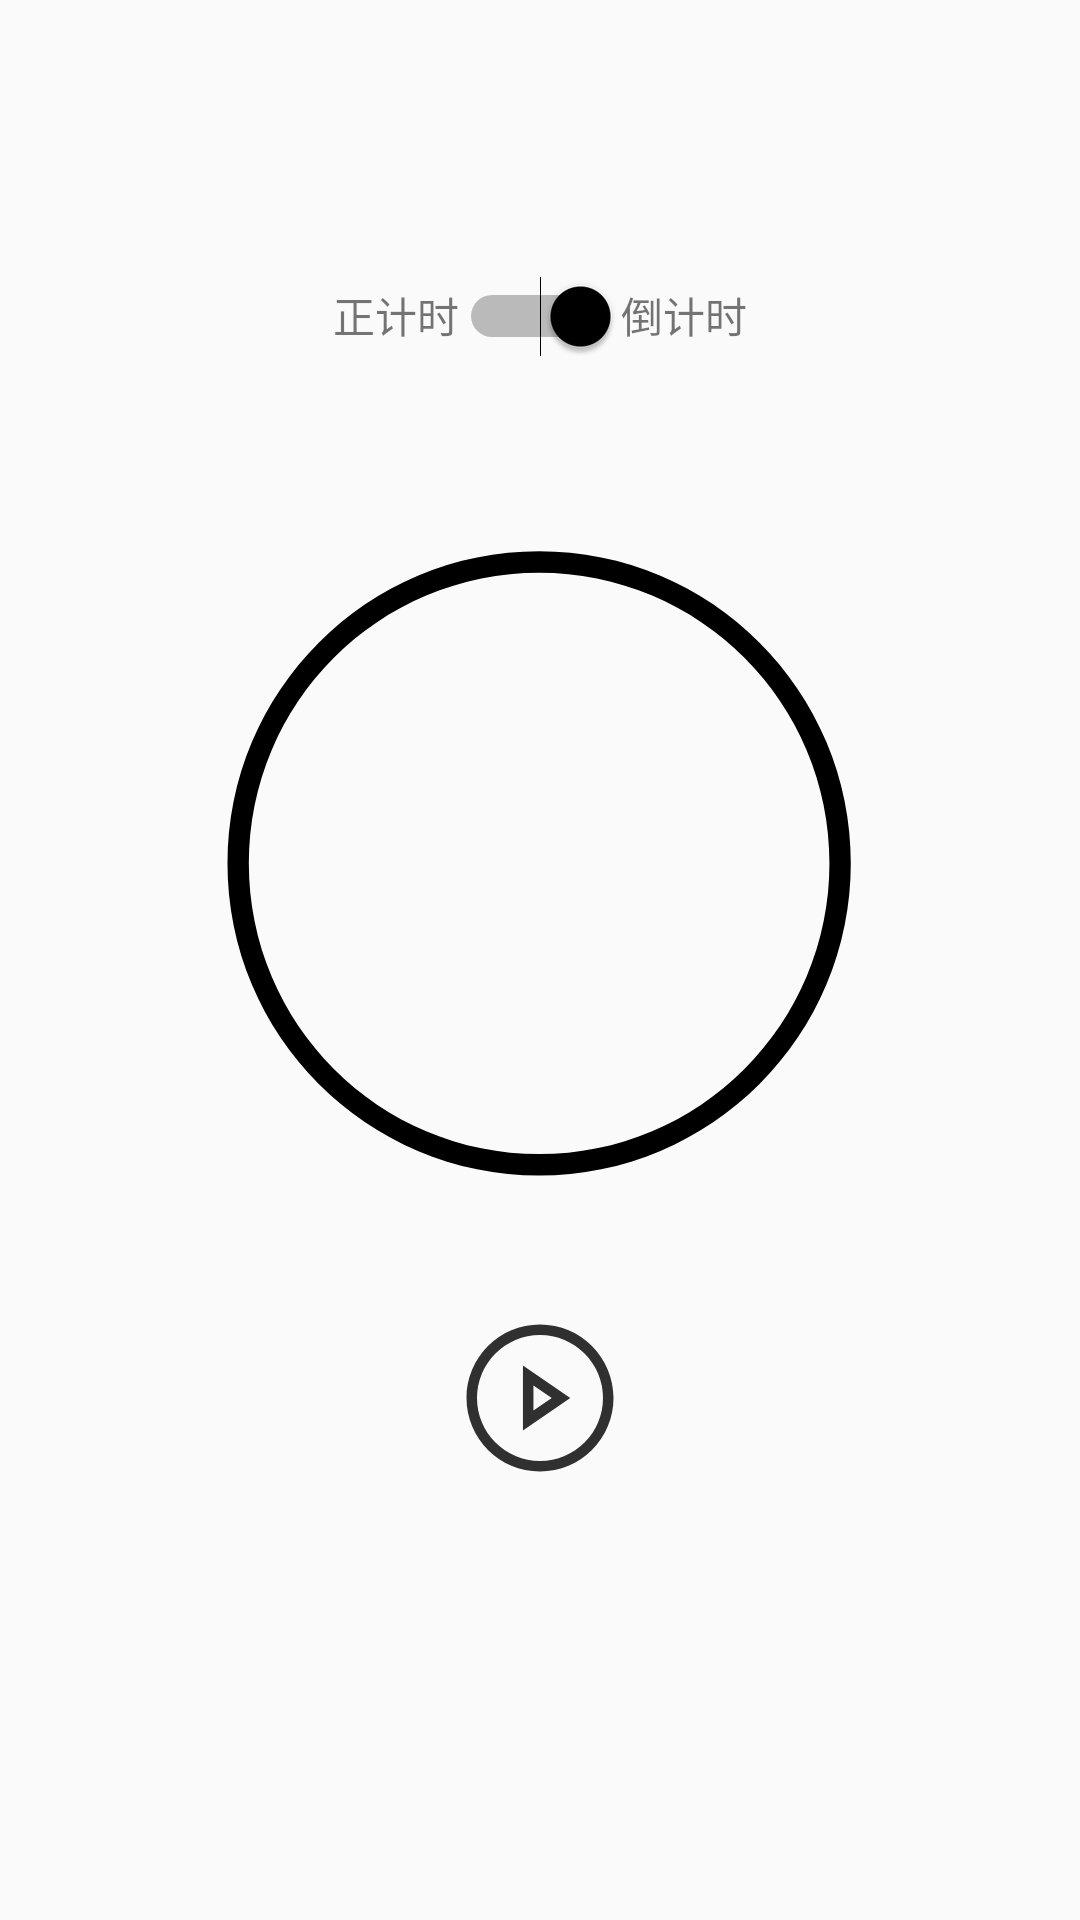

This screen was rendered from an Android layout file. Write that file and the resources it references.
<!-- AndroidManifest.xml: application theme AppTheme -->
<!-- res/layout/count_d_fragment.xml -->
<?xml version="1.0" encoding="utf-8"?>
<layout xmlns:android="http://schemas.android.com/apk/res/android"
    xmlns:app="http://schemas.android.com/apk/res-auto"
    xmlns:tools="http://schemas.android.com/tools">

    <data>
        <variable
            name="data"
            type="com.example.xiaomi.ui.clock.CountDViewModel" />
    </data>

    <androidx.constraintlayout.widget.ConstraintLayout
        android:layout_width="match_parent"
        android:layout_height="match_parent"
        tools:context=".ui.clock.ClockFragment">

        <ImageView
            android:id="@+id/cdPause"
            android:layout_width="wrap_content"
            android:layout_height="wrap_content"
            android:src="@drawable/ic_pause"
            app:layout_constraintBottom_toBottomOf="parent"
            app:layout_constraintEnd_toEndOf="parent"
            android:visibility="invisible"
            app:layout_constraintHorizontal_bias="0.75"
            app:layout_constraintStart_toStartOf="parent"
            app:layout_constraintTop_toTopOf="parent"
            app:layout_constraintVertical_bias="0.75" />
        <ImageView
            android:id="@+id/cdStart"
            android:layout_width="wrap_content"
            android:layout_height="wrap_content"
            android:src="@drawable/ic_start"
            app:layout_constraintBottom_toBottomOf="parent"
            app:layout_constraintEnd_toEndOf="parent"
            app:layout_constraintHorizontal_bias="0.5"
            app:layout_constraintStart_toStartOf="parent"
            app:layout_constraintTop_toTopOf="parent"
            app:layout_constraintVertical_bias="0.75" />
        <ImageView
            android:id="@+id/cdRestart"
            android:layout_width="wrap_content"
            android:layout_height="wrap_content"
            android:src="@drawable/ic_end"
            app:layout_constraintBottom_toBottomOf="parent"
            app:layout_constraintEnd_toEndOf="parent"
            android:visibility="invisible"
            app:layout_constraintHorizontal_bias="0.25"
            app:layout_constraintStart_toStartOf="parent"
            app:layout_constraintTop_toTopOf="parent"
            app:layout_constraintVertical_bias="0.75" />

        <LinearLayout
            android:id="@+id/linearLayout"
            android:layout_width="wrap_content"
            android:layout_height="wrap_content"
            android:orientation="horizontal"
            app:layout_constraintBottom_toBottomOf="parent"
            app:layout_constraintEnd_toEndOf="parent"
            app:layout_constraintStart_toStartOf="parent"
            app:layout_constraintTop_toTopOf="parent"
            app:layout_constraintVertical_bias="0.15">

            <TextView
                android:layout_width="wrap_content"
                android:layout_height="wrap_content"
                android:text="正计时"></TextView>

            <Switch
                android:id="@+id/cDSwitch"
                android:checked="true"
                android:layout_width="wrap_content"
                android:layout_height="wrap_content"></Switch>

            <TextView
                android:layout_width="wrap_content"
                android:layout_height="wrap_content"
                android:text="倒计时"></TextView>
        </LinearLayout>

        <androidx.constraintlayout.widget.ConstraintLayout
            android:id="@+id/constraintLayout"
            android:layout_width="0dp"
            android:layout_height="0dp"
            android:background="@drawable/ic_circle"
            app:layout_constraintBottom_toBottomOf="parent"
            app:layout_constraintDimensionRatio="H,1:1"
            app:layout_constraintEnd_toEndOf="parent"
            app:layout_constraintStart_toStartOf="parent"
            app:layout_constraintTop_toTopOf="parent"
            app:layout_constraintVertical_bias="0.42"
            app:layout_constraintWidth_percent="0.66">

            <TextView
                android:id="@+id/textView10"
                android:layout_width="wrap_content"
                android:layout_height="wrap_content"
                android:textColor="#000000"
                android:text="@{data.getClockTime()}"
                android:textSize="30sp"
                app:layout_constraintBottom_toBottomOf="parent"
                app:layout_constraintEnd_toEndOf="parent"
                app:layout_constraintStart_toStartOf="parent"
                app:layout_constraintTop_toTopOf="parent" />
        </androidx.constraintlayout.widget.ConstraintLayout>

    </androidx.constraintlayout.widget.ConstraintLayout>
</layout>
<!-- resources referenced by this layout -->
<resources>
  <!-- drawable ic_end (drawable) -->
  <vector android:height="56dp" android:viewportHeight="1024"
      android:viewportWidth="1024" android:width="56dp" xmlns:android="http://schemas.android.com/apk/res/android">
      <path android:fillColor="#ff303030" android:pathData="M512,64C264.6,64 64,264.6 64,512s200.6,448 448,448 448,-200.6 448,-448S759.4,64 512,64zM783.5,783.5c-35.3,35.3 -76.4,63 -122.1,82.3 -47.3,20 -97.6,30.2 -149.4,30.2 -51.9,0 -102.2,-10.1 -149.5,-30.2 -45.7,-19.3 -86.8,-47 -122.1,-82.3s-63,-76.4 -82.3,-122.1c-20,-47.3 -30.1,-97.6 -30.1,-149.4 0,-51.9 10.1,-102.2 30.1,-149.5 19.3,-45.7 47,-86.8 82.3,-122.1s76.4,-63 122.1,-82.3c47.3,-20 97.6,-30.1 149.5,-30.1 51.9,0 102.1,10.1 149.4,30.1 45.7,19.3 86.8,47 122.1,82.3s63,76.4 82.3,122.1c20,47.3 30.2,97.6 30.2,149.5 0,51.9 -10.1,102.1 -30.2,149.4 -19.3,45.7 -47,86.8 -82.3,122.1z"/>
      <path android:fillColor="#ff303030" android:pathData="M384,384h256v256H384z"/>
  </vector>
  <!-- drawable ic_pause (drawable) -->
  <vector android:height="54dp" android:viewportHeight="1024"
      android:viewportWidth="1024" android:width="54dp" xmlns:android="http://schemas.android.com/apk/res/android">
      <path android:fillColor="#ff303030" android:pathData="M512,64C264.6,64 64,264.6 64,512s200.6,448 448,448 448,-200.6 448,-448S759.4,64 512,64zM783.5,783.5c-35.3,35.3 -76.4,63 -122.1,82.3 -47.3,20 -97.6,30.2 -149.4,30.2 -51.9,0 -102.2,-10.1 -149.5,-30.2 -45.7,-19.3 -86.8,-47 -122.1,-82.3s-63,-76.4 -82.3,-122.1c-20,-47.3 -30.1,-97.6 -30.1,-149.4 0,-51.9 10.1,-102.2 30.1,-149.5 19.3,-45.7 47,-86.8 82.3,-122.1s76.4,-63 122.1,-82.3c47.3,-20 97.6,-30.1 149.5,-30.1 51.9,0 102.1,10.1 149.4,30.1 45.7,19.3 86.8,47 122.1,82.3s63,76.4 82.3,122.1c20,47.3 30.2,97.6 30.2,149.5 0,51.9 -10.1,102.1 -30.2,149.4 -19.3,45.7 -47,86.8 -82.3,122.1z"/>
      <path android:fillColor="#ff303030" android:pathData="M320,320h64v384h-64zM640,320h64v384h-64z"/>
  </vector>
  <!-- drawable ic_start (drawable) -->
  <vector android:height="56dp" android:viewportHeight="1024"
      android:viewportWidth="1024" android:width="56dp" xmlns:android="http://schemas.android.com/apk/res/android">
      <path android:fillColor="#ff303030" android:pathData="M512,128c51.9,0 102.1,10.1 149.4,30.1 45.7,19.3 86.8,47 122.1,82.3s63,76.4 82.3,122.1c20,47.3 30.2,97.6 30.2,149.5 0,51.9 -10.1,102.1 -30.2,149.4 -19.3,45.7 -47,86.8 -82.3,122.1s-76.4,63 -122.1,82.3c-47.3,20 -97.6,30.2 -149.4,30.2 -51.9,0 -102.2,-10.1 -149.5,-30.2 -45.7,-19.3 -86.8,-47 -122.1,-82.3s-63,-76.4 -82.3,-122.1c-20,-47.3 -30.1,-97.6 -30.1,-149.4 0,-51.9 10.1,-102.2 30.1,-149.5 19.3,-45.7 47,-86.8 82.3,-122.1s76.4,-63 122.1,-82.3c47.3,-20 97.6,-30.1 149.5,-30.1m0,-64C264.6,64 64,264.6 64,512s200.6,448 448,448 448,-200.6 448,-448S759.4,64 512,64z"/>
      <path android:fillColor="#ff303030" android:pathData="M408,710.1L408,313.9L696.5,512 408,710.1zM472,435.4v153.1L583.5,512 472,435.4z"/>
  </vector>
  <style name="AppTheme" parent="Base.Theme.AppCompat.Light.DarkActionBar">
          
          <item name="colorPrimary">@color/colorPrimary</item>
          <item name="colorPrimaryDark">@color/colorPrimaryDark</item>
          <item name="colorAccent">@color/colorPrimaryDark</item>
          <item name="windowActionBar">false</item>
          <item name="windowNoTitle">true</item>
  
      </style>
  <color name="colorPrimary">@color/background_material_dark</color>
  <color name="colorPrimaryDark">#000000</color>
</resources>
